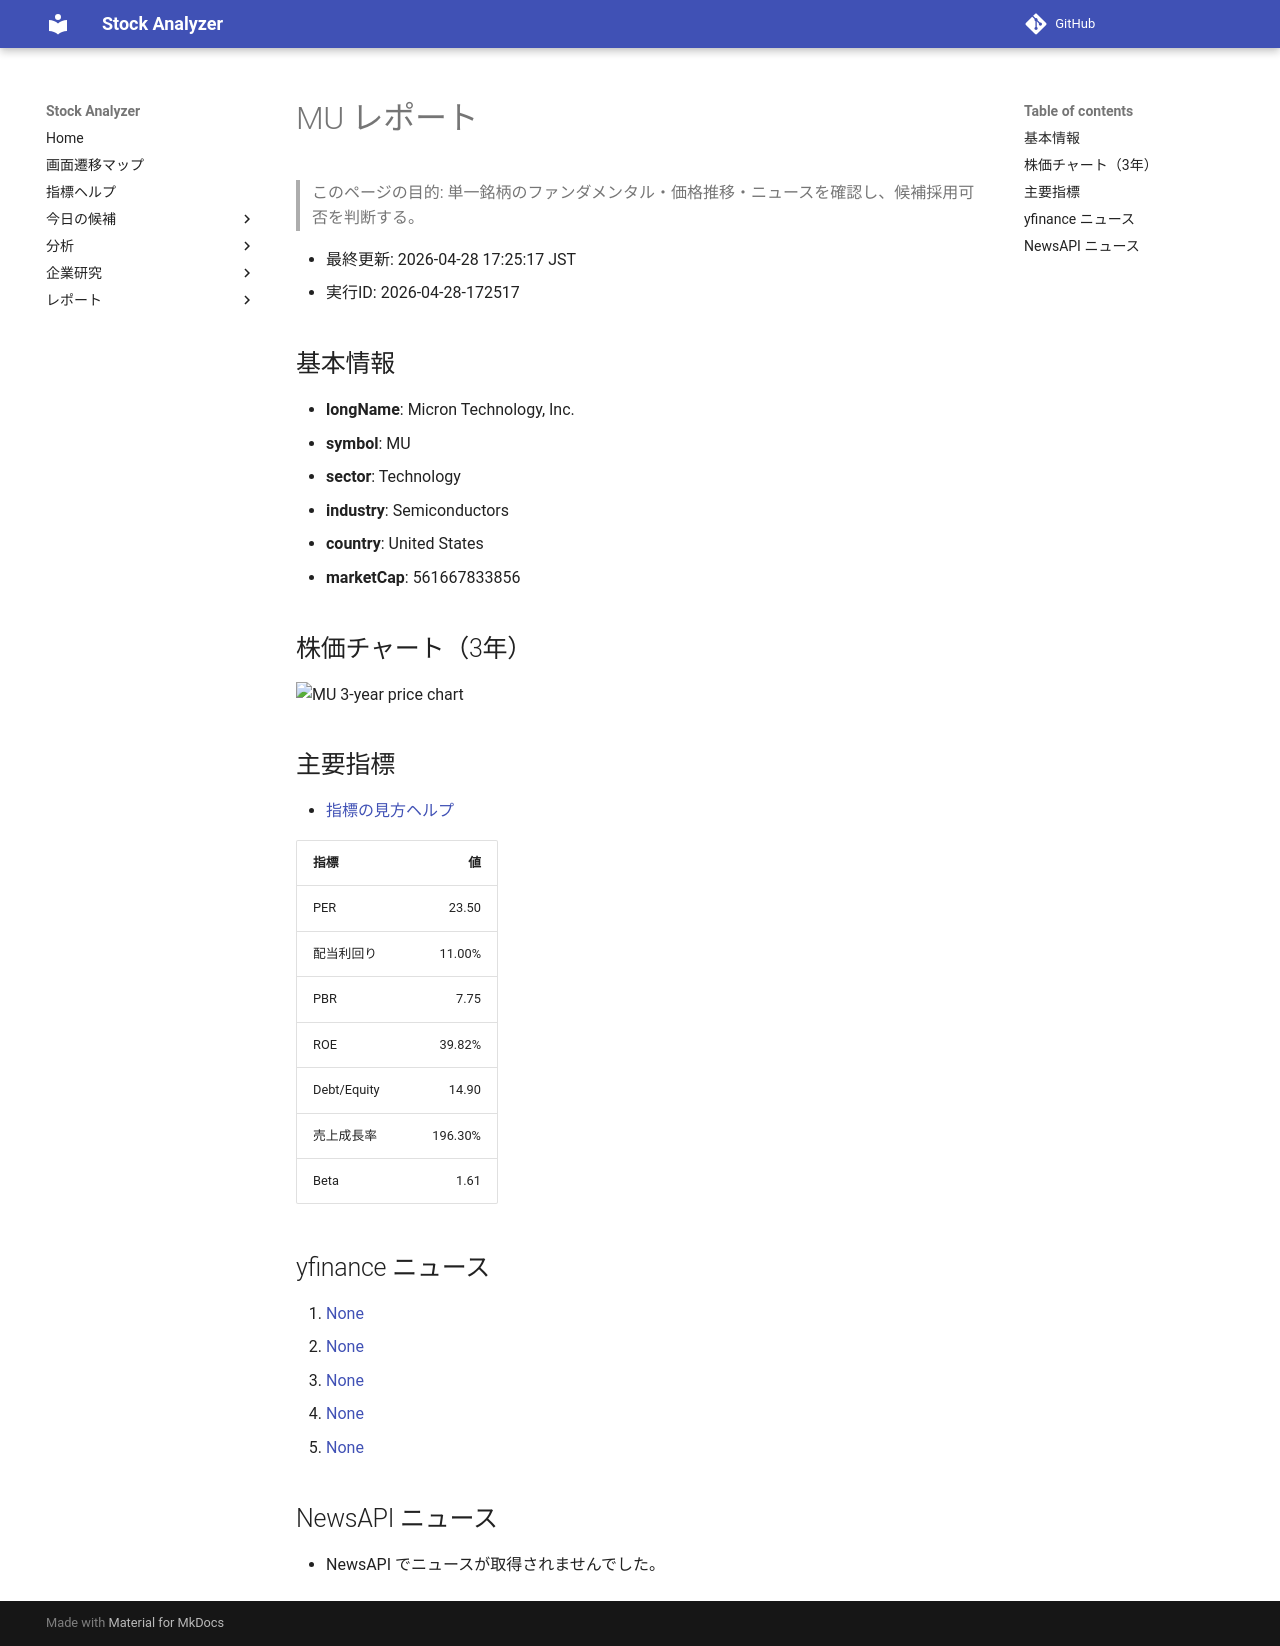

repository: Yumi-note/Making-APP · page: stocks/2026-04-28/172517/MU/index.html · generator: mkdocs

# MU レポート

> このページの目的: 単一銘柄のファンダメンタル・価格推移・ニュースを確認し、候補採用可否を判断する。

- 最終更新: 2026-04-28 17:25:17 JST
- 実行ID: 2026-04-28-172517

## 基本情報

- **longName**: Micron Technology, Inc.
- **symbol**: MU
- **sector**: Technology
- **industry**: Semiconductors
- **country**: United States
- **marketCap**: 561667833856

## 株価チャート（3年）

![MU 3-year price chart](MU_3y.png)

## 主要指標

- [指標の見方ヘルプ](../../../../indicators.md)

| 指標 | 値 |
|---|---:|
| PER | 23.50 |
| 配当利回り | 11.00% |
| PBR | 7.75 |
| ROE | 39.82% |
| Debt/Equity | 14.90 |
| 売上成長率 | 196.30% |
| Beta | 1.61 |

## yfinance ニュース

1. [None](None)
2. [None](None)
3. [None](None)
4. [None](None)
5. [None](None)

## NewsAPI ニュース

- NewsAPI でニュースが取得されませんでした。
